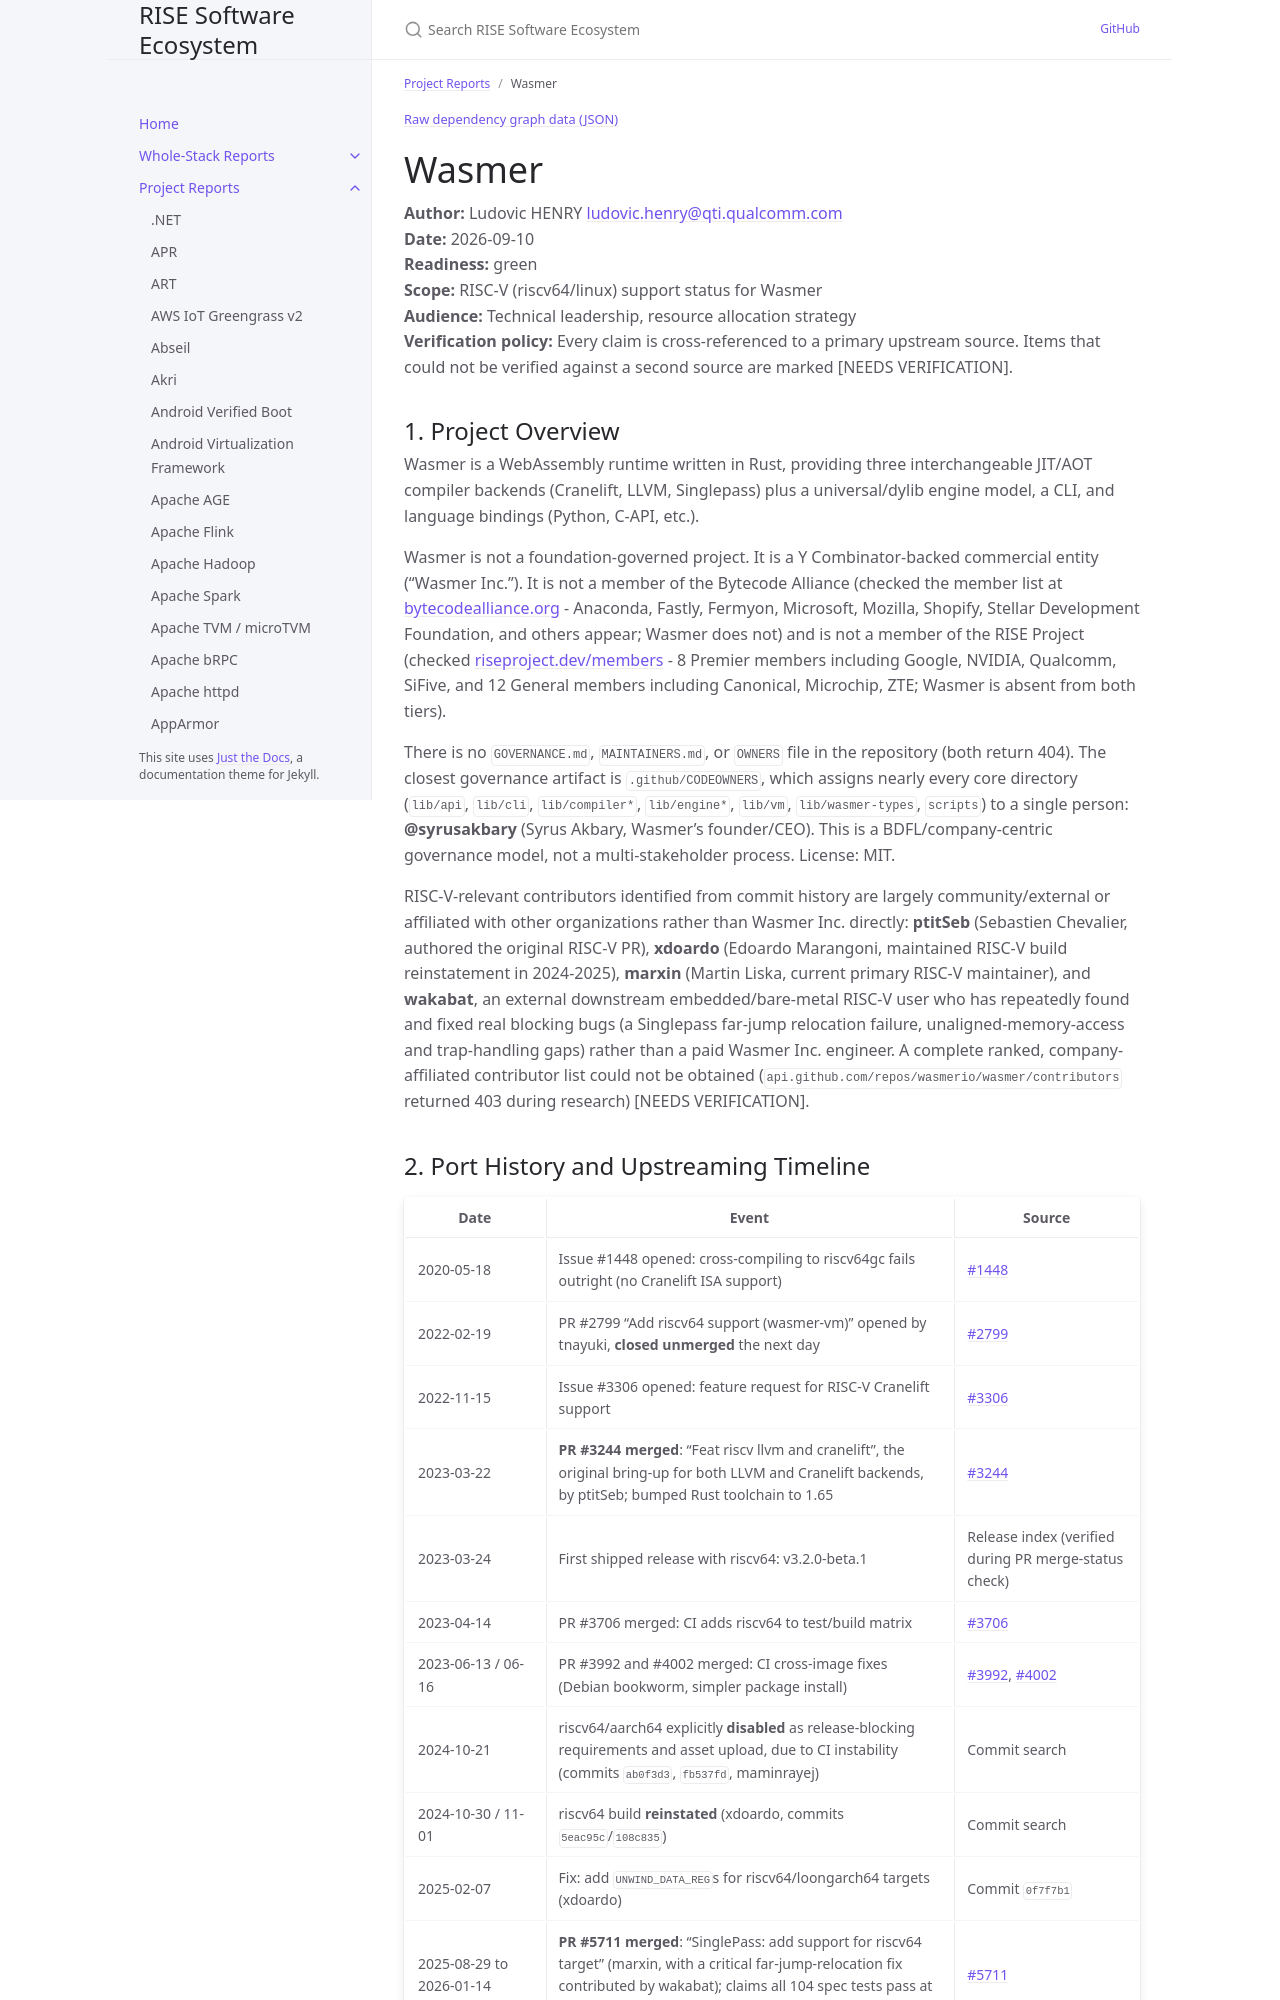

repository: riseproject-dev/sw-ecosystem · page: pr-preview/pr-9/project-reports/wasmer.html · generator: jekyll

---
title: Wasmer
parent: Project Reports
color: green
dependencies:
  - name: Wasmtime
    relation: runtime-dependency
    criticality: critical
  - name: LLVM
    relation: runtime-dependency
    criticality: optional
  - name: corosensei
    relation: runtime-dependency
    criticality: critical
  - name: libunwind
    relation: runtime-dependency
    criticality: critical
---

{% include dependency-graph.html slug="dependencies" subset="wasmer" %}

# Wasmer

**Author:** Ludovic HENRY <ludovic.henry@qti.qualcomm.com><br/>
**Date:** 2026-09-10<br/>
**Readiness:** green<br/>
**Scope:** RISC-V (riscv64/linux) support status for Wasmer<br/>
**Audience:** Technical leadership, resource allocation strategy<br/>
**Verification policy:** Every claim is cross-referenced to a primary upstream source. Items that could not be verified against a second source are marked [NEEDS VERIFICATION].<br/>

## 1. Project Overview

Wasmer is a WebAssembly runtime written in Rust, providing three interchangeable JIT/AOT compiler backends (Cranelift, LLVM, Singlepass) plus a universal/dylib engine model, a CLI, and language bindings (Python, C-API, etc.).

Wasmer is not a foundation-governed project. It is a Y Combinator-backed commercial entity ("Wasmer Inc."). It is not a member of the Bytecode Alliance (checked the member list at [bytecodealliance.org](https://bytecodealliance.org/) - Anaconda, Fastly, Fermyon, Microsoft, Mozilla, Shopify, Stellar Development Foundation, and others appear; Wasmer does not) and is not a member of the RISE Project (checked [riseproject.dev/members](https://riseproject.dev/members/) - 8 Premier members including Google, NVIDIA, Qualcomm, SiFive, and 12 General members including Canonical, Microchip, ZTE; Wasmer is absent from both tiers).

There is no `GOVERNANCE.md`, `MAINTAINERS.md`, or `OWNERS` file in the repository (both return 404). The closest governance artifact is `.github/CODEOWNERS`, which assigns nearly every core directory (`lib/api`, `lib/cli`, `lib/compiler*`, `lib/engine*`, `lib/vm`, `lib/wasmer-types`, `scripts`) to a single person: **@syrusakbary** (Syrus Akbary, Wasmer's founder/CEO). This is a BDFL/company-centric governance model, not a multi-stakeholder process. License: MIT.

RISC-V-relevant contributors identified from commit history are largely community/external or affiliated with other organizations rather than Wasmer Inc. directly: **ptitSeb** (Sebastien Chevalier, authored the original RISC-V PR), **xdoardo** (Edoardo Marangoni, maintained RISC-V build reinstatement in 2024-2025), **marxin** (Martin Liska, current primary RISC-V maintainer), and **wakabat**, an external downstream embedded/bare-metal RISC-V user who has repeatedly found and fixed real blocking bugs (a Singlepass far-jump relocation failure, unaligned-memory-access and trap-handling gaps) rather than a paid Wasmer Inc. engineer. A complete ranked, company-affiliated contributor list could not be obtained (`api.github.com/repos/wasmerio/wasmer/contributors` returned 403 during research) [NEEDS VERIFICATION].
